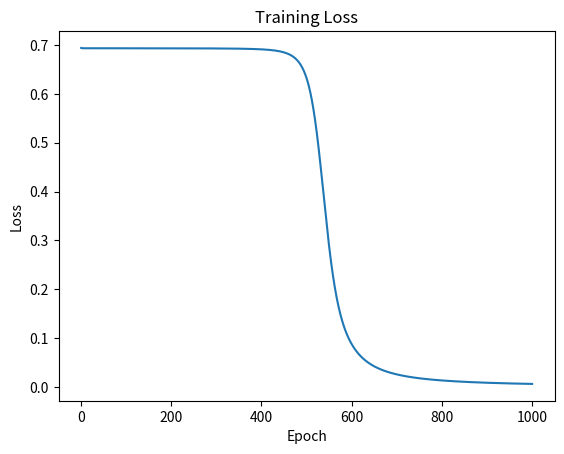

Source code (Python):
import numpy as np

# set random seed
rng = np.random.default_rng(seed=42)

# network size by layer
n = [2, 3, 3, 1]
# number of observations
m = 10

# dummy data with 2 features and 10 observations
X = np.array([
    [150, 70],
    [254, 73],
    [312, 68],
    [120, 60],
    [154, 61],
    [212, 65],
    [216, 67],
    [145, 67],
    [184, 64],
    [130, 69]
]).T

# dummy labels, either 0 or 1
y = np.array([0,1,1,0,0,1,1,0,1,0]).reshape(n[-1], m)

# initialize weights and biases
W1 = rng.normal(scale = 0.1, size = (n[1], n[0]))
b1 = np.zeros((n[1], 1))

W2 = rng.normal(scale = 0.1, size = (n[2], n[1]))
b2 = np.zeros((n[2], 1))

W3 = rng.normal(scale = 0.1, size = (n[3], n[2]))
b3 = np.zeros((n[3], 1))

parameters = {"W1": W1, "b1": b1, "W2": W2, "b2": b2, "W3": W3, "b3": b3}

# forward pass
def forward(X, parameters):
    W1, b1 = parameters["W1"], parameters["b1"]
    W2, b2 = parameters["W2"], parameters["b2"]
    W3, b3 = parameters["W3"], parameters["b3"]

    Z1 = W1 @ X + b1 # b is automaticaly broadcasted from (n, 1) to (n, m)
    A1 = sigmoid(Z1)
    assert A1.shape == (n[1], m)

    Z2 = W2 @ A1 + b2 
    A2 = sigmoid(Z2)
    assert A2.shape == (n[2], m)

    Z3 = W3 @ A2 + b3 
    A3 = sigmoid(Z3)
    assert A3.shape == (n[3], m)

    cache = {"Z1": Z1, "A1": A1, "Z2": Z2, "A2": A2, "Z3": Z3, "A3": A3, "A0": X}
    
    return A3, cache

# Loss function
def BCELoss(y_pred, y):
    assert y_pred.shape == (1, m) and y.shape == (1, m)

    epsilon = 1e-8

    losses = - (y * np.log(y_pred + epsilon) + (1 - y) * np.log(1 - y_pred + epsilon))
    return losses.mean() # y and y_pred are expected to be one dimensional or shape 1 x m

# Activation Function
def sigmoid(X):
    return 1 / (1 + np.exp(-1 * X))

# Backpropagation
def backprop(y_pred, y, cache, parameters):
    A0, A1, A2, A3 = cache["A0"], cache["A1"], cache["A2"], cache["A3"]
    W1, W2, W3 = parameters["W1"], parameters["W2"], parameters["W3"]

    m = A0.shape[1]

    # dC_dA3 = (-1/m)*((y / A3) - (1 - y)/(1 - A3)) # n3 x m
    # dA3_dZ3 = A3 * (1 - A3) # n3 x m
    # dC_dZ3 = dC_dA3 * dA3_dZ3 # n3 x m 
    dC_dZ3 = (1/m)*(A3 - y) # n3 x m 
    # dZ3_dW3 = A2 # n2 x m
    dC_dW3 = dC_dZ3 @ A2.T # n3 x n2
    dC_db3 = np.sum(dC_dZ3 * 1, axis=1, keepdims=True) # n3 x 1

    # dZ3_dA2 = W3 # n3 x n2

    dC_dA2 = W3.T @ dC_dZ3 # n2 x m
    dA2_dZ2 = A2 * (1 - A2) # n2 x m
    dC_dZ2 = dC_dA2 * dA2_dZ2 # n2 x m 
    # dZ2_dW2 = A1 # n1 x m
    dC_dW2 = dC_dZ2 @ A1.T # n2 x n1
    dC_db2 = np.sum(dC_dZ2 * 1, axis=1, keepdims=True) # n2 x 1

    # dZ2_dA1 = W2 # n2 x n1

    dC_dA1 = W2.T @ dC_dZ2 # n1 x m
    dA1_dZ1 = A1 * (1 - A1) # n1 x m
    dC_dZ1 = dC_dA1 * dA1_dZ1 # n1 x m 
    # dZ1_dW1 = A0 # n0 x m
    dC_dW1 = dC_dZ1 @ A0.T # n1 x n0
    dC_db1 = np.sum(dC_dZ1 * 1, axis=1, keepdims=True) # n1 x 1

    gradient = {"W1": dC_dW1, "b1": dC_db1, "W2": dC_dW2, "b2": dC_db2, "W3": dC_dW3, "b3": dC_db3}
    return gradient

# standardize features
mean = np.mean(X, axis=1, keepdims=True)
std = np.std(X, axis=1, keepdims=True)
std = np.where(std == 0, 1, std)
X = (X - mean)/std
# print(X)
# print(mean)
# print(std)


# training loop
lr = 0.7
epochs = 1000
losses = []
for epoch in range(1, epochs+1):
    y_pred, cache = forward(X, parameters)
    loss = BCELoss(y_pred, y)
    losses.append(loss)
    print(f"Epoch {epoch}: {loss}")

    gradient = backprop(y_pred, y, cache, parameters)
    for param in parameters:
        parameters[param] -= lr * gradient[param]

print("Probabilities: ", y_pred)
print("Prediction: ", np.where(y_pred > .5, 1, 0))
print("Truth:      ", y)
print("Loss: ", loss)

import matplotlib.pyplot as plt
plt.plot(range(1, epochs+1), losses)
plt.title("Training Loss")
plt.xlabel("Epoch")
plt.ylabel("Loss")
plt.savefig("loss.png")

